Run: headless pygame with SDL's dummy video driver; simulated clock (each Clock.tick advances the game by its frame time, no real sleeping); random seed 0; keys injected as events and as key.get_pressed() state; mouse plan: one left click at the window centre at the start of phase 2, then a move to the lower-right quarter at the start of phase 3.
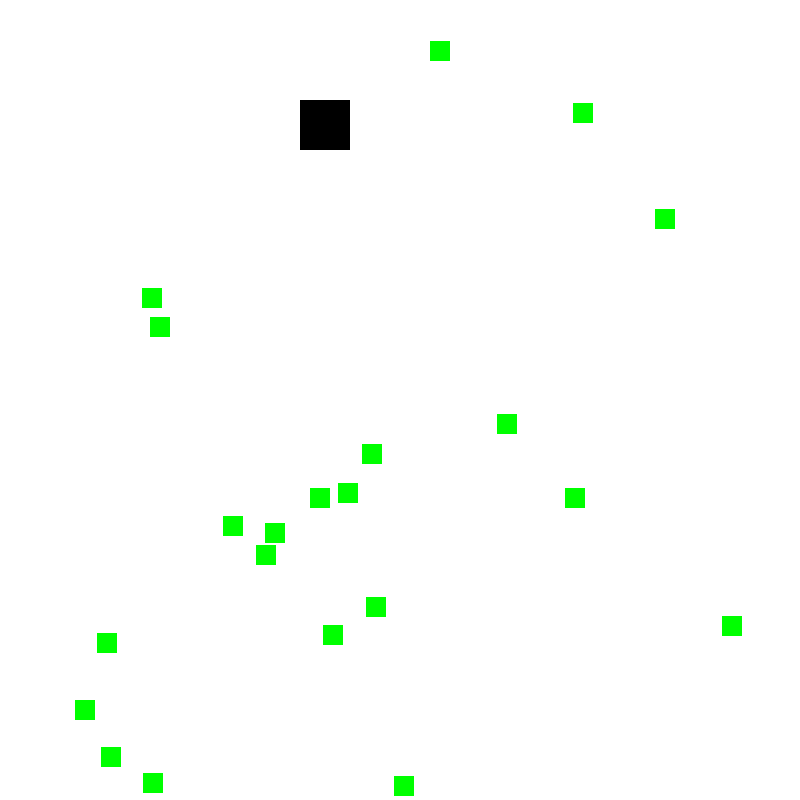
Frame 1 of 4 · flips 1–60 · no input
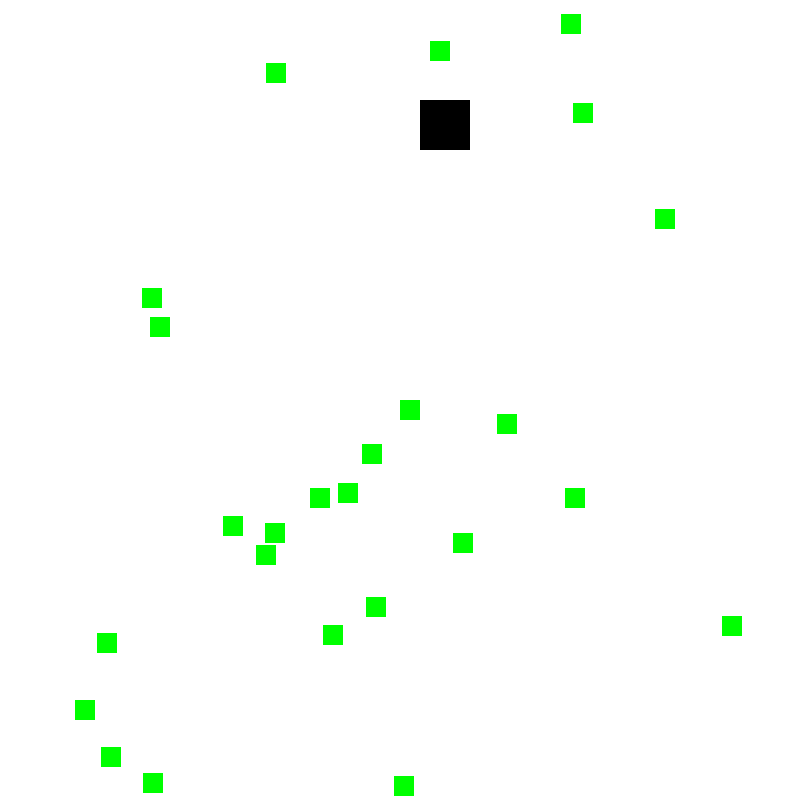
Frame 2 of 4 · flips 61–180 · clicked the window centre · tapped SPACE, RETURN · held RIGHT (→), D
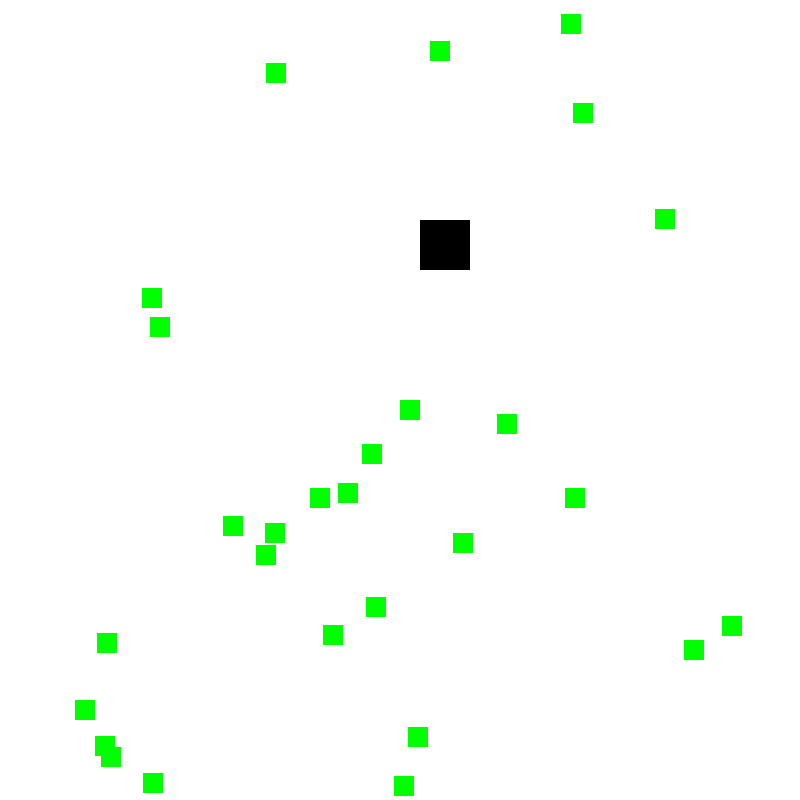
Frame 3 of 4 · flips 181–300 · moved the mouse to the lower-right quarter · held DOWN (↓), S
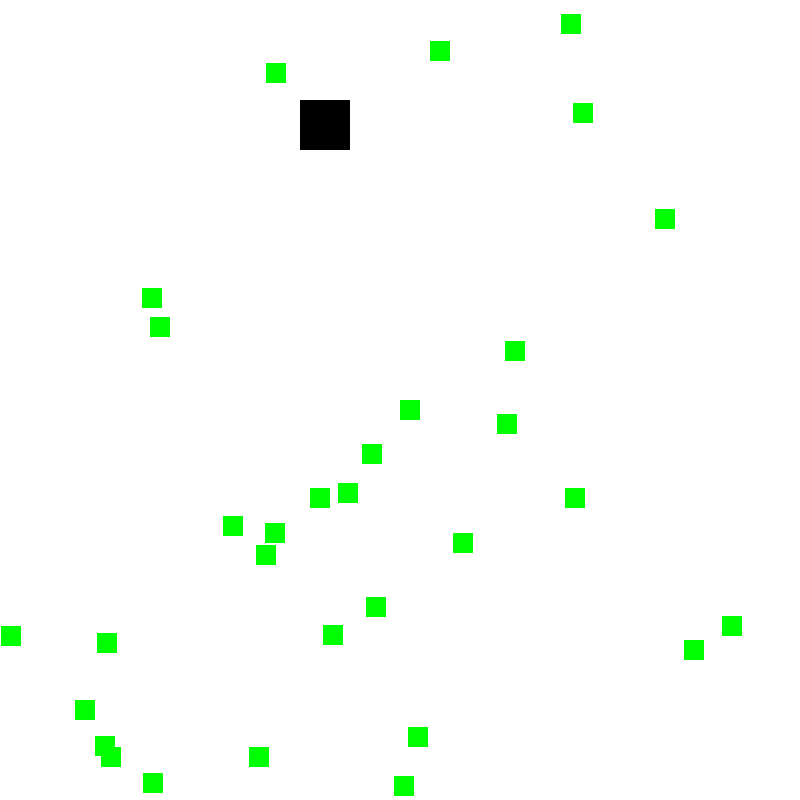
Frame 4 of 4 · flips 301–420 · held LEFT (←), A, UP (↑), W

The pygame program that drew these frames:

import pygame, sys, random
from pygame.locals import *

pygame.init()
mainClock = pygame.time.Clock()

WINDOWWIDTH = 800
WINDOWHEIGHT = 800
windowSurface = pygame.display.set_mode((WINDOWWIDTH, WINDOWHEIGHT), 0, 32)
pygame.display.set_caption("Collision Game")

BLACK = (0,0,0)
GREEN = (0,255,0)
WHITE = (255,255,255)

numberFood = 20

foodCounter = 0
NEWFOOD = 40
FOODSIZE = 20

player = pygame.Rect(300,100,50,50)
foods = []
for i in range(numberFood):
    foods.append(pygame.Rect(random.randint(0,WINDOWWIDTH - FOODSIZE),random.randint(0,WINDOWHEIGHT - FOODSIZE), FOODSIZE, FOODSIZE))

# Movement Variables
moveLeft = False
moveRight = False
moveUp = False
moveDown = False

MOVESPEED = 1

score = 0

# Running the game loop
while True:
    # Checking for events
    for event in pygame.event.get():
        if event.type == QUIT:
            pygame.quit()
            sys.exit()
        if event.type == KEYDOWN:
            if event.key == K_LEFT or event.key == K_a:
                moveRight = False
                moveLeft = True
            if event.key == K_RIGHT or event.key == K_d:
                moveRight = True
                moveLeft = False
            if event.key == K_UP or event.key == K_w:
                moveDown = False
                moveUp = True
            if event.key == K_DOWN or event.key == K_s:
                moveDown = True
                moveUp = False
        if event.type == KEYUP:
            if event.key == K_LEFT or event.key == K_a:
                moveLeft = False
            if event.key == K_RIGHT or event.key == K_d:
                moveRight = False
            if event.key == K_UP or event.key == K_w:
                moveUp = False
            if event.key == K_DOWN or event.key == K_s:
                moveDown = False
            if event.key == K_ESCAPE:
                pygame.quit()
                sys.exit()
            if event.key == K_x:
                player.top = random.randint(0,WINDOWHEIGHT - player.height)
                player.left = random.randint(0, WINDOWWIDTH - player.width)

        if event.type == MOUSEBUTTONUP:
            foods.append(pygame.Rect(event.pos[0], event.pos[1], FOODSIZE, FOODSIZE))

    foodCounter += 1
    if foodCounter >= NEWFOOD:
        # Add new food
        foodCounter = 0
        foods.append(pygame.Rect(random.randint(0,WINDOWWIDTH - FOODSIZE), random.randint(0,WINDOWHEIGHT - FOODSIZE), FOODSIZE, FOODSIZE))

    # Draw white background
    windowSurface.fill(WHITE)

    # Move the player
    if moveDown and player.bottom < WINDOWHEIGHT:
        player.top += MOVESPEED
    if moveUp and player.top > 0:
        player.top -= MOVESPEED
    if moveLeft and player.left > 0:
        player.left -= MOVESPEED
    if moveRight and player.right < WINDOWWIDTH:
        player.right += MOVESPEED

    # Draw the player
    pygame.draw.rect(windowSurface, BLACK, player)

    # Draw the food
    # for i in range(len(foods)):
    #     pygame.draw.rect(windowSurface, GREEN, foods[i])

    # Draw the food
    for food in foods[:]:
        if player.colliderect(food):
            foods.remove(food)
            score += 1
        pygame.draw.rect(windowSurface, GREEN, food)

    # Draw the window on the screen
    pygame.display.update()
